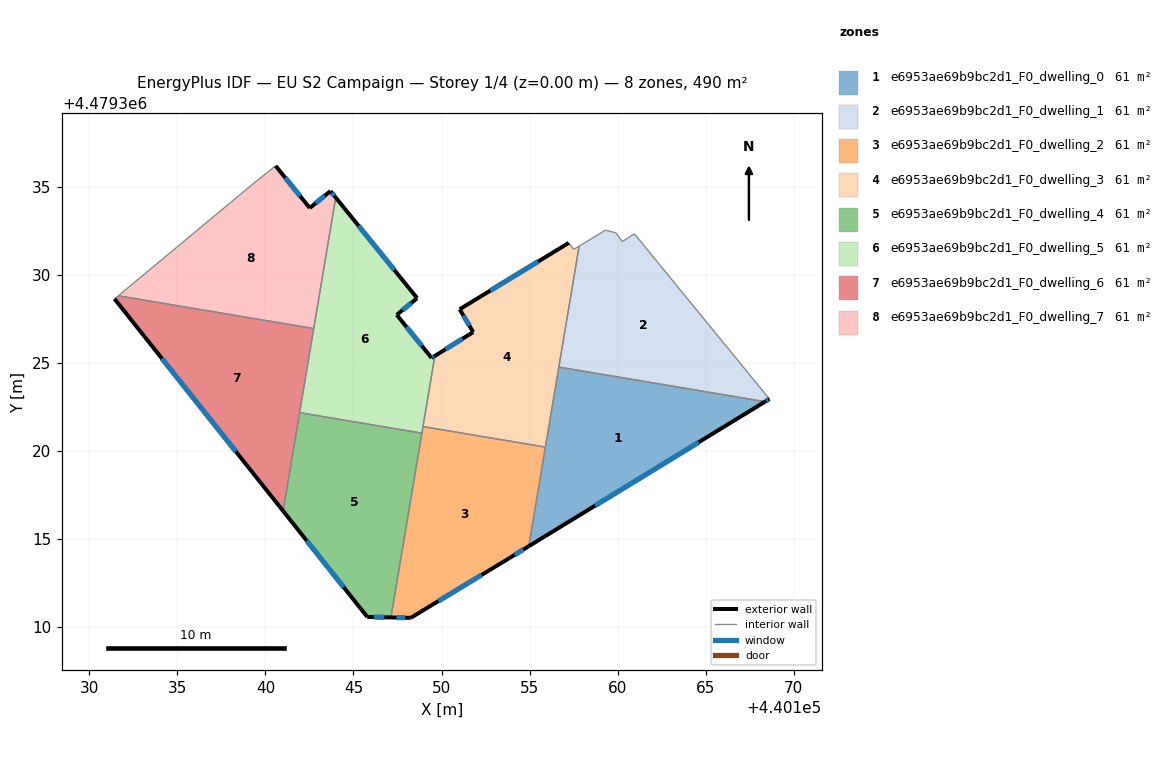
=== STOREY PLAN SPEC (per zone: floor XY polygon, exterior-wall plan segments, windows/doors) ===
zone 1: e6953ae69b9bc2d1_F0_dwelling_0  (61.2 m²)
  floor: (440168.36, 4479322.80) (440154.95, 4479314.59) (440156.66, 4479324.76)
  exterior wall: (440154.95, 4479314.59) – (440168.36, 4479322.80)  [15.7 m]
    window: (440158.72, 4479316.90) – (440164.60, 4479320.49)  [9.1 m²]
  interior walls: 3
zone 2: e6953ae69b9bc2d1_F0_dwelling_1  (61.2 m²)
  floor: (440160.95, 4479332.33) (440168.43, 4479323.18) (440168.61, 4479322.95) (440168.36, 4479322.80) (440156.66, 4479324.76) (440157.81, 4479331.63) (440159.31, 4479332.54) (440159.91, 4479332.38) (440160.26, 4479331.89)
  exterior wall: (440168.36, 4479322.80) – (440168.61, 4479322.95)  [0.3 m]
    window: (440168.43, 4479322.84) – (440168.54, 4479322.91)  [0.2 m²]
  interior walls: 8
zone 3: e6953ae69b9bc2d1_F0_dwelling_2  (61.2 m²)
  floor: (440155.90, 4479320.22) (440154.95, 4479314.59) (440153.84, 4479313.91) (440148.25, 4479310.53) (440147.13, 4479310.55) (440148.95, 4479321.39)
  exterior wall: (440148.25, 4479310.53) – (440153.84, 4479313.91)  [6.5 m]
    window: (440149.82, 4479311.48) – (440152.27, 4479312.96)  [3.8 m²]
  exterior wall: (440147.13, 4479310.55) – (440148.25, 4479310.53)  [1.1 m]
    window: (440147.44, 4479310.55) – (440147.94, 4479310.53)  [0.6 m²]
  exterior wall: (440153.84, 4479313.91) – (440154.95, 4479314.59)  [1.3 m]
    window: (440154.15, 4479314.10) – (440154.64, 4479314.40)  [0.8 m²]
  interior walls: 4
zone 4: e6953ae69b9bc2d1_F0_dwelling_3  (61.2 m²)
  floor: (440157.81, 4479331.63) (440155.90, 4479320.22) (440148.95, 4479321.39) (440149.62, 4479325.39) (440151.80, 4479326.75) (440151.03, 4479328.04) (440157.22, 4479331.81) (440157.51, 4479331.45)
  exterior wall: (440151.80, 4479326.75) – (440149.62, 4479325.39)  [2.6 m]
    window: (440151.18, 4479326.37) – (440150.23, 4479325.78)  [1.5 m²]
  exterior wall: (440151.03, 4479328.04) – (440151.80, 4479326.75)  [1.5 m]
    window: (440151.24, 4479327.68) – (440151.58, 4479327.11)  [0.9 m²]
  exterior wall: (440157.22, 4479331.81) – (440151.03, 4479328.04)  [7.3 m]
    window: (440155.48, 4479330.76) – (440152.77, 4479329.10)  [4.2 m²]
  interior walls: 6
zone 5: e6953ae69b9bc2d1_F0_dwelling_4  (61.2 m²)
  floor: (440148.88, 4479321.01) (440147.13, 4479310.55) (440145.78, 4479310.58) (440141.01, 4479316.59) (440141.94, 4479322.18)
  exterior wall: (440145.78, 4479310.58) – (440147.13, 4479310.55)  [1.3 m]
    window: (440146.16, 4479310.57) – (440146.75, 4479310.56)  [0.8 m²]
  exterior wall: (440141.01, 4479316.59) – (440145.78, 4479310.58)  [7.7 m]
    window: (440142.35, 4479314.91) – (440144.44, 4479312.27)  [4.4 m²]
  interior walls: 3
zone 6: e6953ae69b9bc2d1_F0_dwelling_5  (61.2 m²)
  floor: (440143.99, 4479334.39) (440148.62, 4479328.67) (440147.46, 4479327.73) (440149.44, 4479325.28) (440149.62, 4479325.39) (440148.88, 4479321.01) (440141.94, 4479322.18)
  exterior wall: (440147.46, 4479327.73) – (440148.62, 4479328.67)  [1.5 m]
    window: (440147.78, 4479327.99) – (440148.29, 4479328.41)  [0.9 m²]
  exterior wall: (440149.44, 4479325.28) – (440147.46, 4479327.73)  [3.1 m]
    window: (440148.88, 4479325.97) – (440148.01, 4479327.04)  [1.8 m²]
  exterior wall: (440149.62, 4479325.39) – (440149.44, 4479325.28)  [0.2 m]
    window: (440149.57, 4479325.36) – (440149.49, 4479325.31)  [0.1 m²]
  exterior wall: (440148.62, 4479328.67) – (440143.99, 4479334.39)  [7.3 m]
    window: (440147.32, 4479330.28) – (440145.29, 4479332.78)  [4.2 m²]
  interior walls: 5
zone 7: e6953ae69b9bc2d1_F0_dwelling_6  (61.2 m²)
  floor: (440142.74, 4479326.95) (440141.01, 4479316.59) (440131.44, 4479328.63) (440131.65, 4479328.81)
  exterior wall: (440131.44, 4479328.63) – (440141.01, 4479316.59)  [15.4 m]
    window: (440134.13, 4479325.25) – (440138.32, 4479319.98)  [8.9 m²]
  interior walls: 4
zone 8: e6953ae69b9bc2d1_F0_dwelling_7  (61.2 m²)
  floor: (440143.70, 4479334.75) (440143.99, 4479334.39) (440142.74, 4479326.95) (440131.65, 4479328.81) (440139.33, 4479335.19) (440140.51, 4479336.13) (440140.58, 4479336.19) (440142.52, 4479333.80)
  exterior wall: (440142.52, 4479333.80) – (440140.58, 4479336.19)  [3.1 m]
    window: (440141.97, 4479334.47) – (440141.12, 4479335.52)  [1.8 m²]
  exterior wall: (440143.70, 4479334.75) – (440142.52, 4479333.80)  [1.5 m]
    window: (440143.37, 4479334.48) – (440142.85, 4479334.06)  [0.9 m²]
  exterior wall: (440143.99, 4479334.39) – (440143.70, 4479334.75)  [0.5 m]
    window: (440143.91, 4479334.49) – (440143.78, 4479334.65)  [0.3 m²]
  interior walls: 5

=== DERIVED (storey summary) ===
Building: EU S2 Campaign
Storey: 1 of 4  (floor level z = 0.00 m)
Storey gross floor area: 489.6 m²
Zones on this storey: 8
  - e6953ae69b9bc2d1_F0_dwelling_0: floor 61.2 m²; exterior wall 15.7 m (47.2 m²); 1 window(s) 9.1 m²; WWR 19.2%
  - e6953ae69b9bc2d1_F0_dwelling_1: floor 61.2 m²; exterior wall 0.3 m (0.9 m²); 1 window(s) 0.2 m²; WWR 19.2%
  - e6953ae69b9bc2d1_F0_dwelling_2: floor 61.2 m²; exterior wall 9.0 m (26.9 m²); 3 window(s) 5.2 m²; WWR 19.2%
  - e6953ae69b9bc2d1_F0_dwelling_3: floor 61.2 m²; exterior wall 11.3 m (34.0 m²); 3 window(s) 6.5 m²; WWR 19.2%
  - e6953ae69b9bc2d1_F0_dwelling_4: floor 61.2 m²; exterior wall 9.0 m (27.1 m²); 2 window(s) 5.2 m²; WWR 19.2%
  - e6953ae69b9bc2d1_F0_dwelling_5: floor 61.2 m²; exterior wall 12.2 m (36.6 m²); 4 window(s) 7.0 m²; WWR 19.2%
  - e6953ae69b9bc2d1_F0_dwelling_6: floor 61.2 m²; exterior wall 15.4 m (46.1 m²); 1 window(s) 8.9 m²; WWR 19.2%
  - e6953ae69b9bc2d1_F0_dwelling_7: floor 61.2 m²; exterior wall 5.1 m (15.2 m²); 3 window(s) 2.9 m²; WWR 19.2%
Zone adjacency (shared interzone walls):
  - e6953ae69b9bc2d1_F0_dwelling_0 ↔ e6953ae69b9bc2d1_F0_dwelling_1
  - e6953ae69b9bc2d1_F0_dwelling_0 ↔ e6953ae69b9bc2d1_F0_dwelling_2
  - e6953ae69b9bc2d1_F0_dwelling_0 ↔ e6953ae69b9bc2d1_F0_dwelling_3
  - e6953ae69b9bc2d1_F0_dwelling_1 ↔ e6953ae69b9bc2d1_F0_dwelling_3
  - e6953ae69b9bc2d1_F0_dwelling_2 ↔ e6953ae69b9bc2d1_F0_dwelling_3
  - e6953ae69b9bc2d1_F0_dwelling_2 ↔ e6953ae69b9bc2d1_F0_dwelling_4
  - e6953ae69b9bc2d1_F0_dwelling_2 ↔ e6953ae69b9bc2d1_F0_dwelling_5
  - e6953ae69b9bc2d1_F0_dwelling_3 ↔ e6953ae69b9bc2d1_F0_dwelling_5
  - e6953ae69b9bc2d1_F0_dwelling_4 ↔ e6953ae69b9bc2d1_F0_dwelling_5
  - e6953ae69b9bc2d1_F0_dwelling_4 ↔ e6953ae69b9bc2d1_F0_dwelling_6
  - e6953ae69b9bc2d1_F0_dwelling_5 ↔ e6953ae69b9bc2d1_F0_dwelling_6
  - e6953ae69b9bc2d1_F0_dwelling_5 ↔ e6953ae69b9bc2d1_F0_dwelling_7
  - e6953ae69b9bc2d1_F0_dwelling_6 ↔ e6953ae69b9bc2d1_F0_dwelling_7